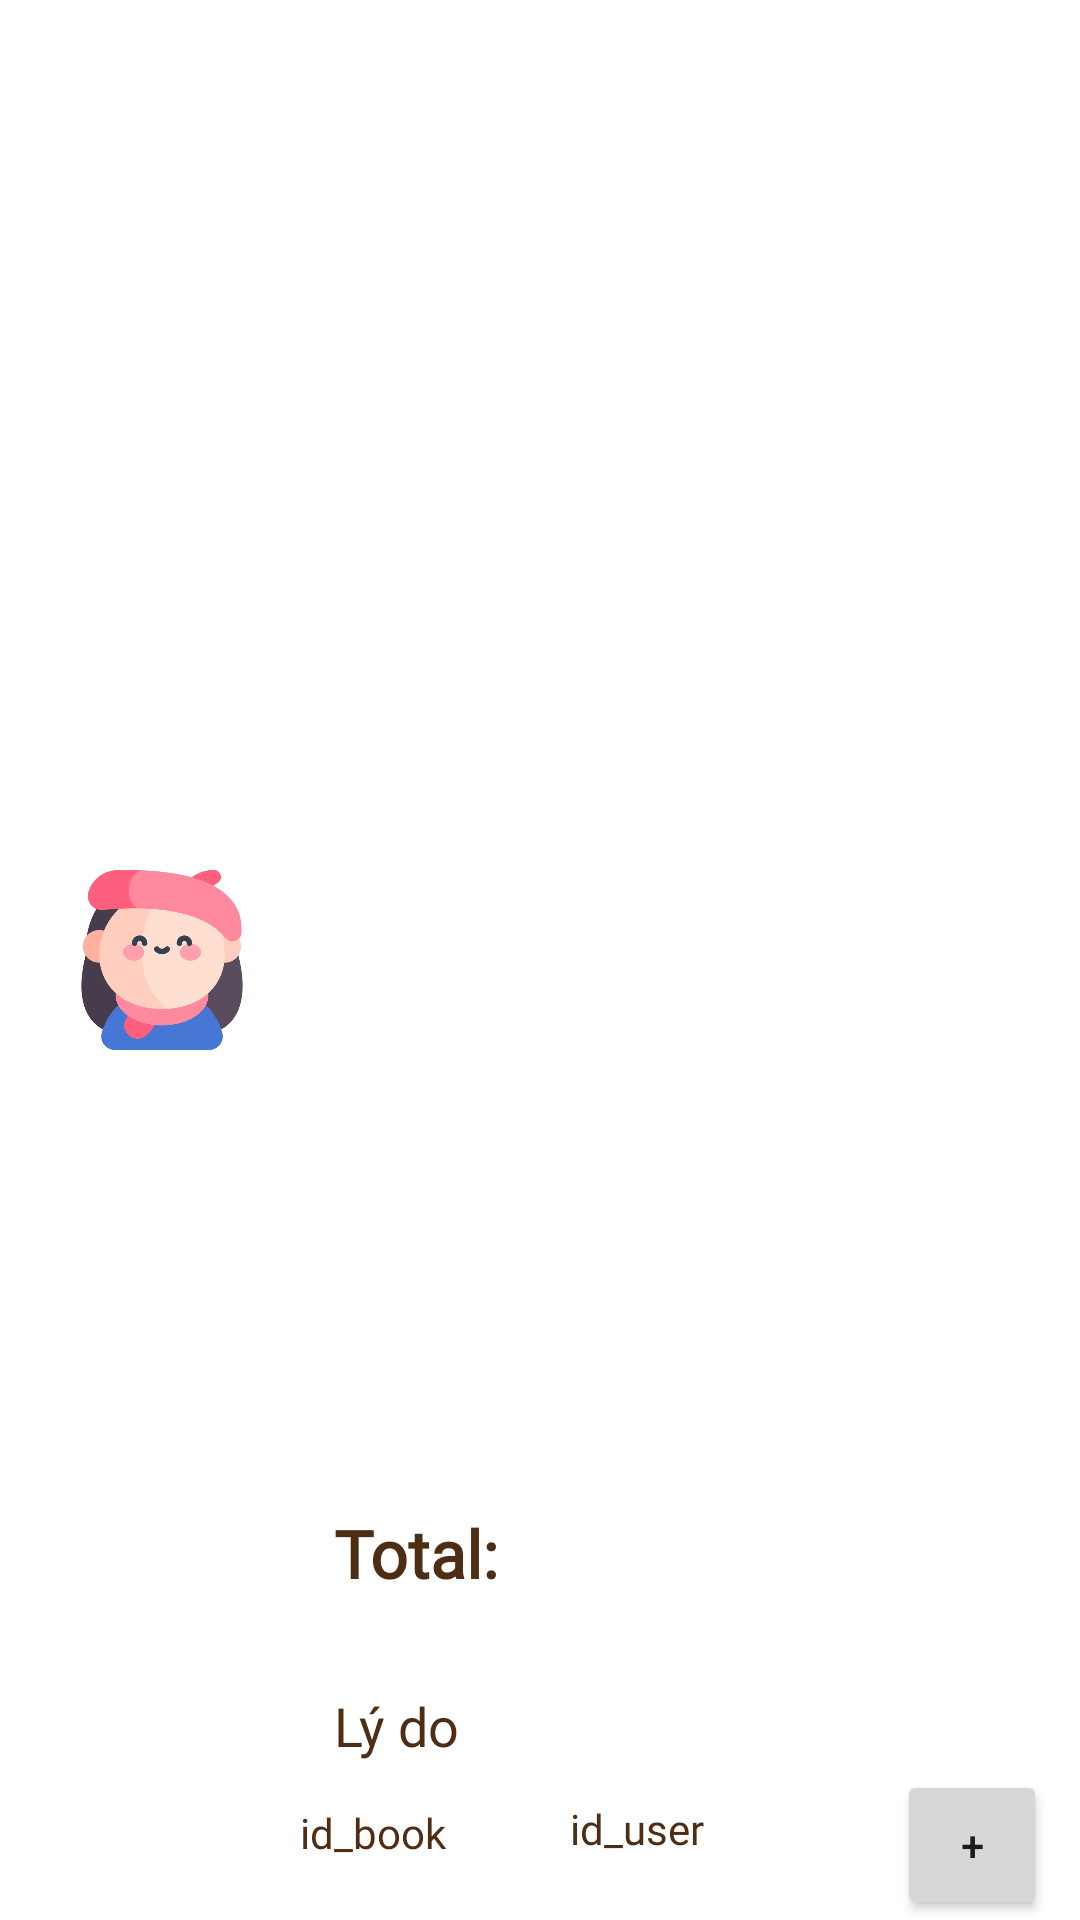

Here is an Android app screen rendered from its layout file. Give the layout XML and the strings, colors and styles it references.
<!-- AndroidManifest.xml: application theme Theme.ReadingBooks_Final -->
<!-- res/layout/admin_item.xml -->
<?xml version="1.0" encoding="utf-8"?>
<androidx.constraintlayout.widget.ConstraintLayout xmlns:android="http://schemas.android.com/apk/res/android"
    xmlns:app="http://schemas.android.com/apk/res-auto"
    xmlns:tools="http://schemas.android.com/tools"
    android:layout_width="match_parent"
    android:layout_height="175dp"
    android:layout_marginTop="15dp"
    android:id="@+id/admin_frame">


    <ImageView
        android:id="@+id/cover4"
        android:layout_width="397dp"
        android:layout_height="153dp"
        android:layout_marginStart="8dp"
        android:layout_marginEnd="8dp"
        android:background="@drawable/container"
        app:layout_constraintBottom_toBottomOf="parent"
        app:layout_constraintEnd_toEndOf="parent"
        app:layout_constraintStart_toStartOf="parent" />

    <ImageView
        android:id="@+id/my_list_item"
        android:layout_width="60dp"
        android:layout_height="60dp"
        android:layout_marginStart="24dp"
        android:layout_marginTop="8dp"
        android:layout_marginBottom="8dp"
        android:scaleType="centerCrop"
        app:layout_constraintBottom_toBottomOf="parent"
        app:layout_constraintStart_toStartOf="parent"
        app:layout_constraintTop_toTopOf="parent"
        app:srcCompat="@drawable/admin" />

    <TextView
        android:id="@+id/mylist_item_title"
        android:layout_width="250dp"
        android:layout_height="54dp"
        android:layout_marginStart="32dp"
        android:layout_marginTop="16dp"
        android:layout_marginEnd="32dp"
        android:autoSizeMaxTextSize="22sp"
        android:autoSizeMinTextSize="18sp"
        android:autoSizeStepGranularity="1sp"
        android:autoSizeTextType="uniform"
        android:fontFamily="@font/josefin"
        android:paddingLeft="5dp"
        android:text="Total: "
        android:textColor="@color/nau"
        android:textSize="16sp"
        android:textStyle="bold"
        app:layout_constraintEnd_toEndOf="@+id/cover4"
        app:layout_constraintStart_toEndOf="@+id/my_list_item"
        app:layout_constraintTop_toTopOf="@+id/cover4" />

    <TextView
        android:id="@+id/mylist_item_author"
        android:layout_width="250dp"
        android:layout_height="30dp"
        android:layout_marginStart="16dp"
        android:layout_marginTop="6dp"
        android:layout_marginEnd="16dp"
        android:autoSizeMaxTextSize="18sp"
        android:autoSizeMinTextSize="16sp"
        android:autoSizeStepGranularity="1sp"
        android:autoSizeTextType="uniform"
        android:fontFamily="@font/ac"
        android:paddingLeft="5dp"
        android:text="Lý do"
        android:textColor="@color/nau"
        app:layout_constraintEnd_toEndOf="@+id/cover4"
        app:layout_constraintStart_toEndOf="@+id/my_list_item"
        app:layout_constraintTop_toBottomOf="@+id/mylist_item_title" />

    <TextView
        android:id="@+id/mylist_item_score"
        android:layout_width="62dp"
        android:layout_height="24dp"
        android:layout_marginStart="16dp"
        android:layout_marginTop="6dp"
        android:layout_marginBottom="16dp"
        android:autoSizeMaxTextSize="14sp"
        android:autoSizeMinTextSize="10sp"
        android:autoSizeStepGranularity="1sp"
        android:autoSizeTextType="uniform"
        android:drawablePadding="8dp"
        android:fontFamily="@font/ac"
        android:gravity="center_vertical"
        android:text="id_book"
        android:textColor="@color/nau"
        app:layout_constraintBottom_toBottomOf="parent"
        app:layout_constraintStart_toEndOf="@+id/my_list_item"
        app:layout_constraintTop_toBottomOf="@+id/mylist_item_author"
        app:layout_constraintVertical_bias="0.0" />

    <TextView
        android:id="@+id/mylist_item_chappter"
        android:layout_width="105dp"
        android:layout_height="29dp"
        android:layout_marginStart="28dp"
        android:layout_marginTop="6dp"
        android:layout_marginBottom="16dp"
        android:autoSizeMaxTextSize="14sp"
        android:autoSizeMinTextSize="10sp"
        android:autoSizeStepGranularity="1sp"
        android:autoSizeTextType="uniform"
        android:fontFamily="@font/ac"
        android:gravity="center_vertical"
        android:text="id_user"
        android:textColor="@color/nau"
        app:layout_constraintBottom_toBottomOf="@+id/cover4"
        app:layout_constraintStart_toEndOf="@+id/mylist_item_score"
        app:layout_constraintTop_toBottomOf="@+id/mylist_item_author"
        app:layout_constraintVertical_bias="1.0" />

    <Button
        android:id="@+id/button2"
        android:layout_width="50dp"
        android:layout_height="50dp"
        android:text="+"
        app:layout_constraintBottom_toBottomOf="parent"
        app:layout_constraintEnd_toEndOf="@+id/cover4"
        app:layout_constraintHorizontal_bias="0.118"
        app:layout_constraintStart_toEndOf="@+id/mylist_item_chappter" />

</androidx.constraintlayout.widget.ConstraintLayout>
<!-- resources referenced by this layout -->
<resources>
  <color name="nau">#4E2D15</color>
  <!-- drawable admin: png bitmap (drawable, 31315 bytes) -->
  <!-- drawable container (drawable) -->
  <?xml version="1.0" encoding="utf-8"?>
  <shape xmlns:android="http://schemas.android.com/apk/res/android">
  
      <solid android:color="#3FFFFFFF" />
      <corners android:radius="10dp"/>
  </shape>
  <style name="Theme.ReadingBooks_Final" parent="Theme.MaterialComponents.DayNight.NoActionBar">
          <item name="colorPrimary">@color/blue</item>
          <item name="colorPrimaryVariant">@color/background</item>
          <item name="colorOnPrimary">@color/white</item>
          
          <item name="colorSecondary">@color/teal_200</item>
          <item name="colorSecondaryVariant">@color/teal_700</item>
          <item name="colorOnSecondary">@color/black</item>
          
          <item name="android:statusBarColor">?attr/colorPrimaryVariant</item>
          
  
      </style>
  <color name="blue">#E7DECF</color>
  <color name="background">#F5FFF6</color>
  <color name="white">#FFFFFFFF</color>
  <color name="teal_200">#FF03DAC5</color>
  <color name="teal_700">#FF018786</color>
  <color name="black">#FF000000</color>
</resources>
